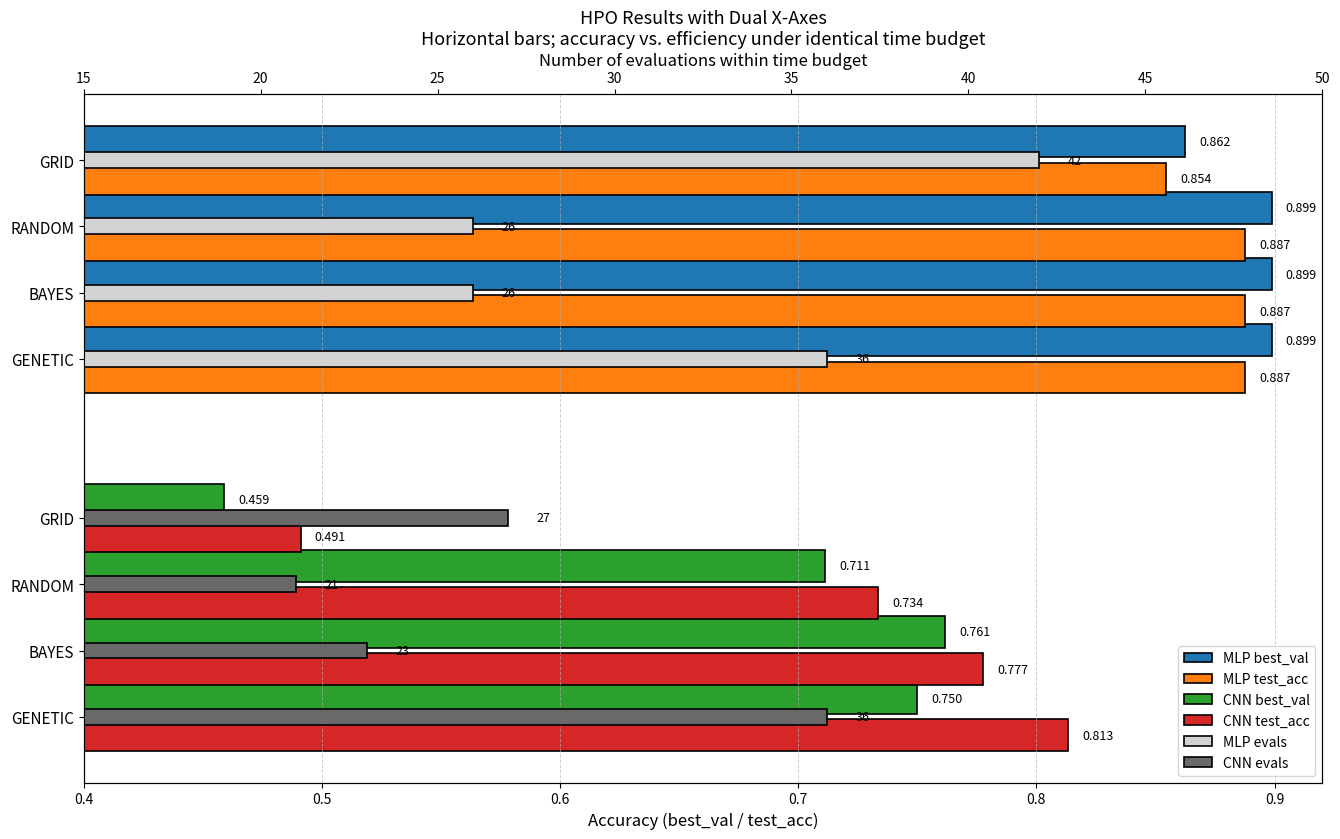

Recreate this plot in Python.
import matplotlib.pyplot as plt
import numpy as np

algos = ["grid", "random", "bayes", "genetic"]

mlp = {
    "name": "MLP on Fashion-MNIST",
    "best_val": [0.86248, 0.89872, 0.89872, 0.89872],
    "test_acc": [0.85430, 0.88750, 0.88750, 0.88750],
    "evals":    [42,      26,      26,      36],
}
cnn = {
    "name": "Small CNN on CIFAR-10",
    "best_val": [0.45891, 0.71117, 0.76146, 0.74969],
    "test_acc": [0.49104, 0.73369, 0.77742, 0.81338],
    "evals":    [27,      21,      23,      36],
}

n = len(algos)
gap = 1.4
y_mlp = np.arange(n)
y_cnn = y_mlp + (n + gap)

offset = 0.28
acc_height = 0.48
eval_height = 0.24

y_mlp_val = y_mlp - offset
y_mlp_test = y_mlp + offset
y_cnn_val = y_cnn - offset
y_cnn_test = y_cnn + offset

fig = plt.figure(figsize=(13.5, 8.5))
ax = plt.gca()
ax2 = ax.twiny()

# Accuracy bars
b_mlp_val = ax.barh(
    y_mlp_val, mlp["best_val"], height=acc_height,
    edgecolor="black", linewidth=1.2, label="MLP best_val"
)
b_mlp_test = ax.barh(
    y_mlp_test, mlp["test_acc"], height=acc_height,
    edgecolor="black", linewidth=1.2, label="MLP test_acc"
)
b_cnn_val = ax.barh(
    y_cnn_val, cnn["best_val"], height=acc_height,
    edgecolor="black", linewidth=1.2, label="CNN best_val"
)
b_cnn_test = ax.barh(
    y_cnn_test, cnn["test_acc"], height=acc_height,
    edgecolor="black", linewidth=1.2, label="CNN test_acc"
)

# Eval bars (distinct neutral colors)
e_mlp = ax2.barh(
    y_mlp, mlp["evals"], height=eval_height,
    color="lightgray", edgecolor="black", linewidth=1.2, label="MLP evals"
)
e_cnn = ax2.barh(
    y_cnn, cnn["evals"], height=eval_height,
    color="dimgray", edgecolor="black", linewidth=1.2, label="CNN evals"
)

# Y ticks (ONLY algorithm names, no MLP/CNN text on bars)
yticks = np.concatenate([y_mlp, y_cnn])
ylabs = [a.upper() for a in algos] + [a.upper() for a in algos]
ax.set_yticks(yticks)
ax.set_yticklabels(ylabs, fontsize=11)

# Axis ranges
ax.set_xlim(0.40, 0.92)
ax2.set_xlim(15, 50)

ax.set_xlabel("Accuracy (best_val / test_acc)", fontsize=12)
ax2.set_xlabel("Number of evaluations within time budget", fontsize=12)

ax.set_title(
    "HPO Results with Dual X-Axes\n"
    "Horizontal bars; accuracy vs. efficiency under identical time budget",
    fontsize=13
)

ax.grid(True, axis="x", linestyle="--", linewidth=0.7, alpha=0.6)

# Value annotations ONLY (no text labels like MLP/CNN)
def label_acc(bars):
    for b in bars:
        w = b.get_width()
        y = b.get_y() + b.get_height()/2
        ax.text(w + 0.006, y, f"{w:.3f}", va="center", fontsize=9)

def label_evals(bars):
    for b in bars:
        w = b.get_width()
        y = b.get_y() + b.get_height()/2
        ax2.text(w + 0.8, y, f"{int(round(w))}", va="center", fontsize=9)

label_acc(b_mlp_val); label_acc(b_mlp_test)
label_acc(b_cnn_val); label_acc(b_cnn_test)
label_evals(e_mlp); label_evals(e_cnn)

# Legend kept intact
h1, l1 = ax.get_legend_handles_labels()
h2, l2 = ax2.get_legend_handles_labels()
ax.legend(h1 + h2, l1 + l2, loc="lower right", fontsize=10, frameon=True)

ax.invert_yaxis()

plt.tight_layout()
out_path = "hpo_nn_results_no_text_on_bars.png"
plt.savefig(out_path, dpi=220, bbox_inches="tight")
